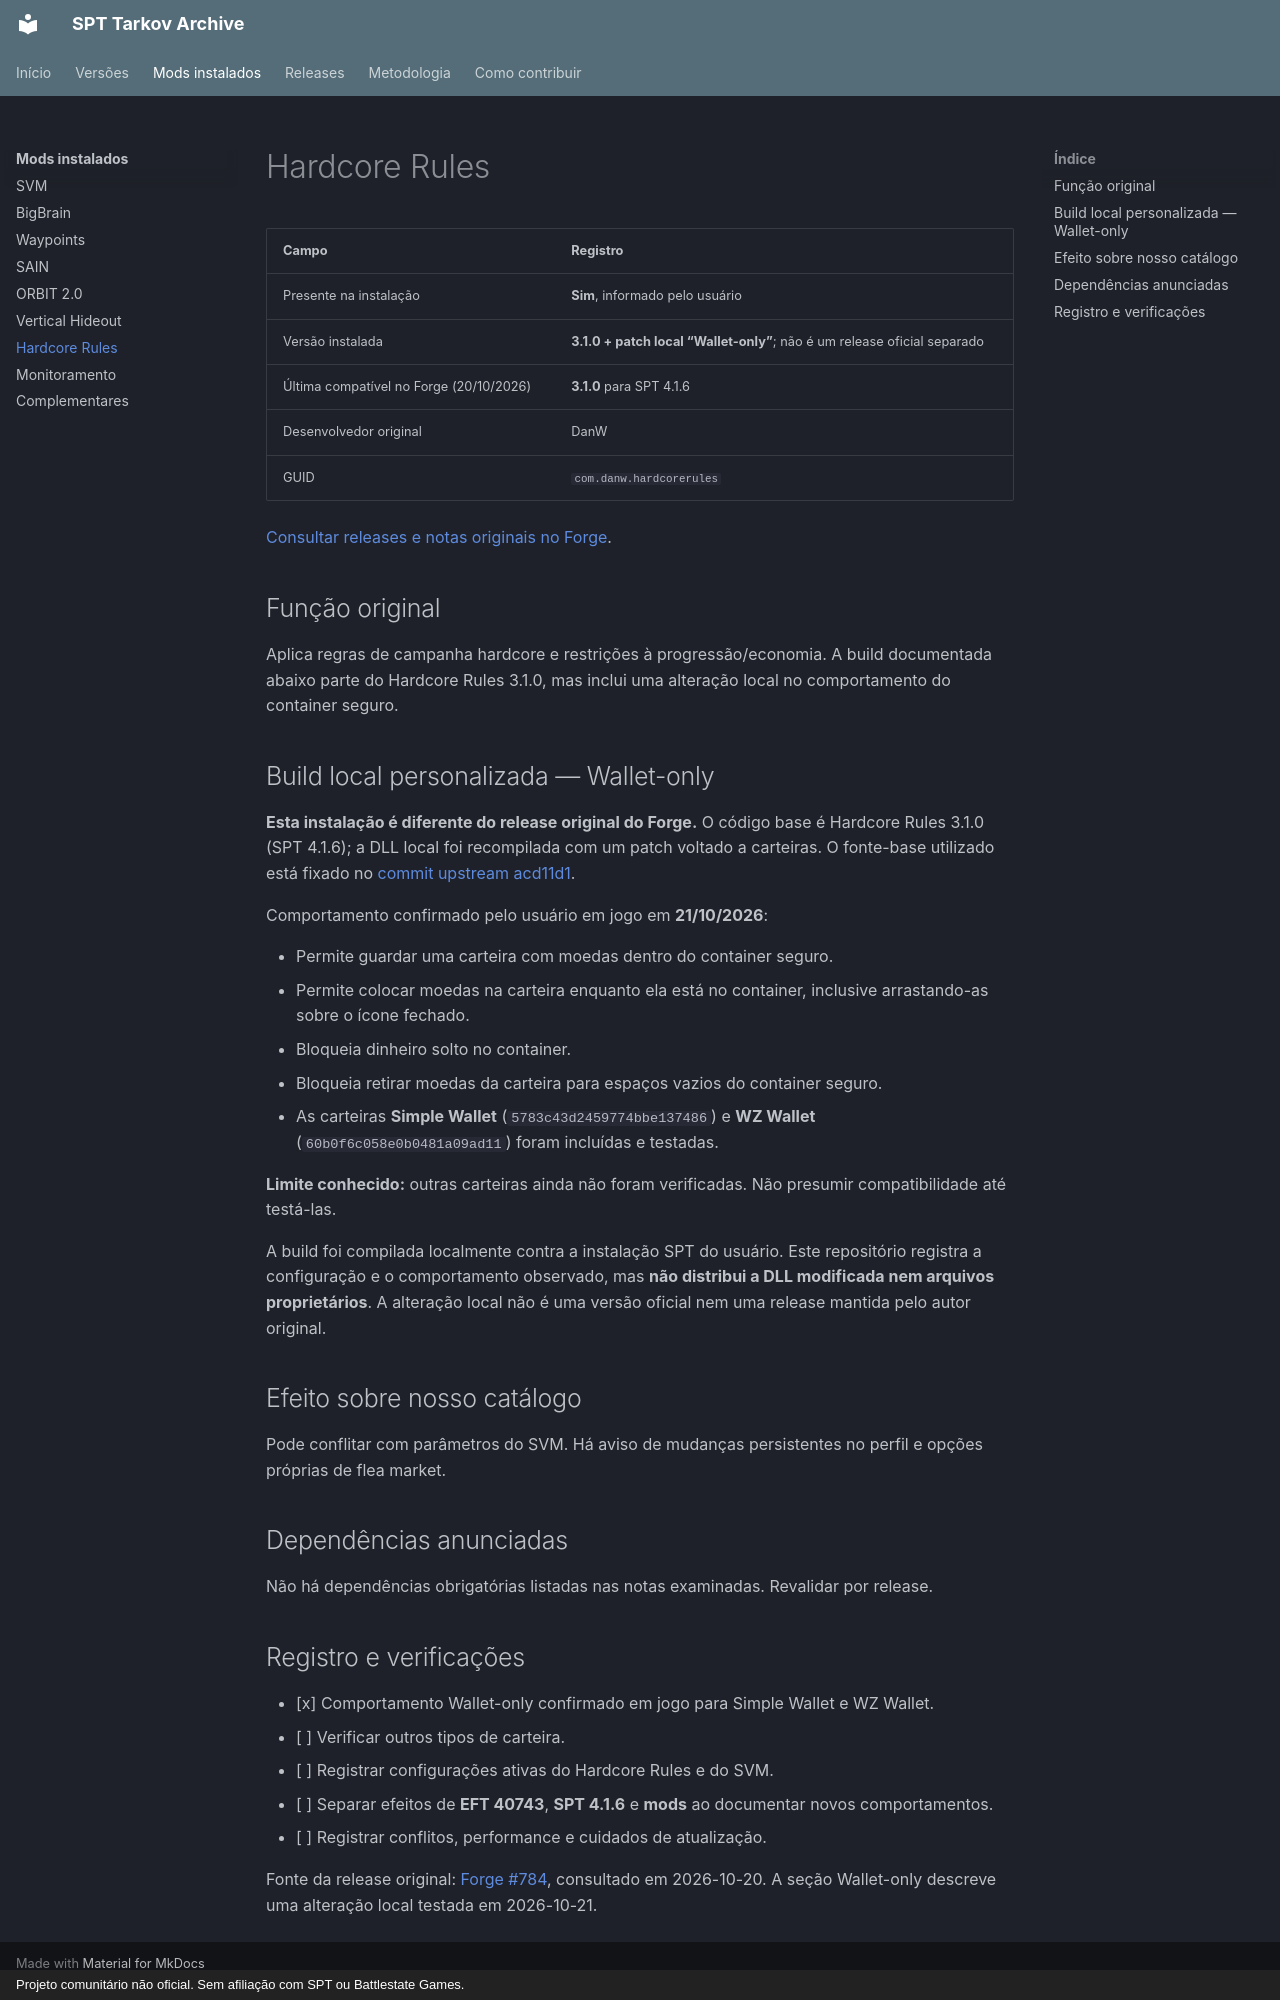

repository: edukazu/spt-tarkov-archive · page: mods/hardcore-rules/index.html · generator: mkdocs · copyright: Projeto comunitário não oficial. Sem afiliação com SPT ou Battlestate Games.

# Hardcore Rules

| Campo | Registro |
|---|---|
| Presente na instalação | **Sim**, informado pelo usuário |
| Versão instalada | **3.1.0 + patch local “Wallet-only”**; não é um release oficial separado |
| Última compatível no Forge (20/10/2026) | **3.1.0** para SPT 4.1.6 |
| Desenvolvedor original | DanW |
| GUID | `com.danw.hardcorerules` |

[Consultar releases e notas originais no Forge](https://sp-mod.com/mod/784/hardcore-rules).

## Função original

Aplica regras de campanha hardcore e restrições à progressão/economia. A build documentada abaixo parte do Hardcore Rules 3.1.0, mas inclui uma alteração local no comportamento do container seguro.

## Build local personalizada — Wallet-only

**Esta instalação é diferente do release original do Forge.** O código base é Hardcore Rules 3.1.0 (SPT 4.1.6); a DLL local foi recompilada com um patch voltado a carteiras. O fonte-base utilizado está fixado no [commit upstream acd11d1](https://github.com/dwesterwick/SPTHardcoreRules/commit/acd11d139d3c8472047fe0f091985711111e7858).

Comportamento confirmado pelo usuário em jogo em **21/10/2026**:

- Permite guardar uma carteira com moedas dentro do container seguro.
- Permite colocar moedas na carteira enquanto ela está no container, inclusive arrastando-as sobre o ícone fechado.
- Bloqueia dinheiro solto no container.
- Bloqueia retirar moedas da carteira para espaços vazios do container seguro.
- As carteiras **Simple Wallet** (`5783c43d2459774bbe137486`) e **WZ Wallet** (`60b0f6c058e0b0481a09ad11`) foram incluídas e testadas.

**Limite conhecido:** outras carteiras ainda não foram verificadas. Não presumir compatibilidade até testá-las.

A build foi compilada localmente contra a instalação SPT do usuário. Este repositório registra a configuração e o comportamento observado, mas **não distribui a DLL modificada nem arquivos proprietários**. A alteração local não é uma versão oficial nem uma release mantida pelo autor original.

## Efeito sobre nosso catálogo

Pode conflitar com parâmetros do SVM. Há aviso de mudanças persistentes no perfil e opções próprias de flea market.

## Dependências anunciadas

Não há dependências obrigatórias listadas nas notas examinadas. Revalidar por release.

## Registro e verificações

- [x] Comportamento Wallet-only confirmado em jogo para Simple Wallet e WZ Wallet.
- [ ] Verificar outros tipos de carteira.
- [ ] Registrar configurações ativas do Hardcore Rules e do SVM.
- [ ] Separar efeitos de **EFT 40743**, **SPT 4.1.6** e **mods** ao documentar novos comportamentos.
- [ ] Registrar conflitos, performance e cuidados de atualização.

Fonte da release original: [Forge #784](https://sp-mod.com/mod/784/hardcore-rules), consultado em 2026-10-20. A seção Wallet-only descreve uma alteração local testada em 2026-10-21.
